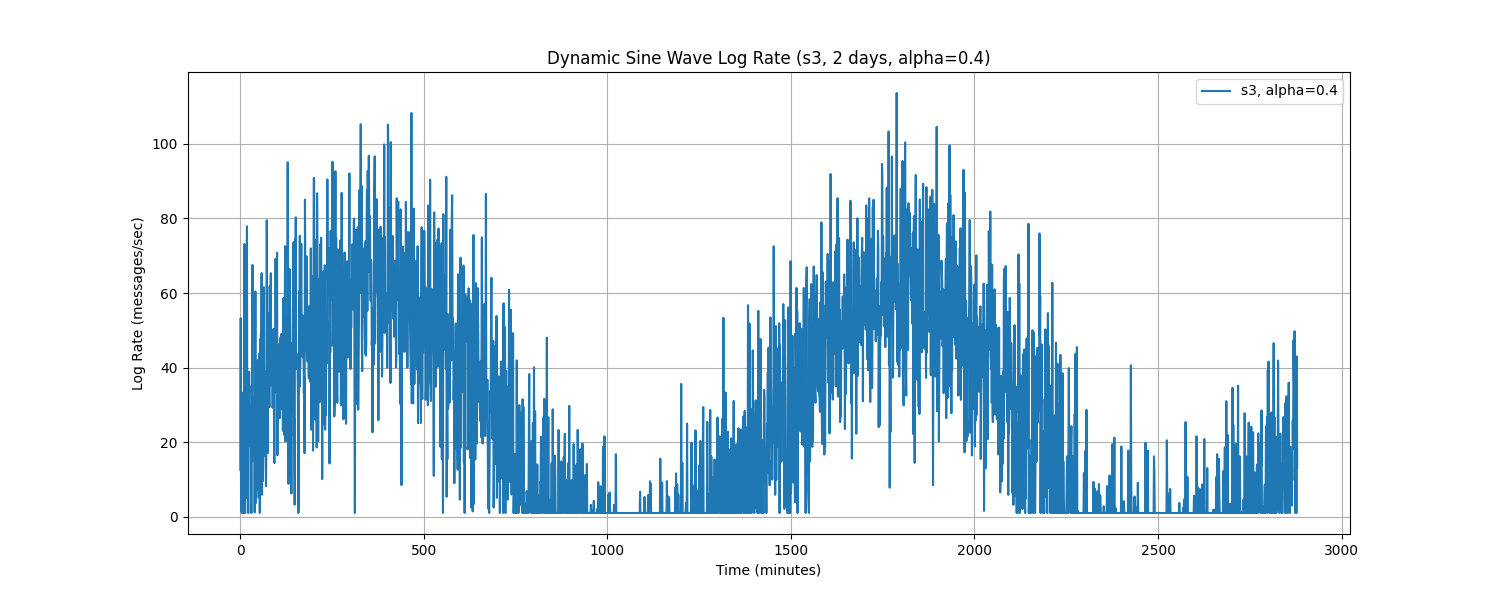

The data file committed next to this chart (first rows):
Time, log_rate_msg_per_sec
0.0, 12.6
1.0, 53.24
2.0, 1.607
3.0, 21.57
4.0, 1.0
5.0, 33.25
6.0, 1.0
7.0, 22.71
8.0, 10.07
9.0, 1.0
10.0, 31.58
11.0, 73.15
12.0, 11.29
13.0, 1.0
14.0, 27.94
15.0, 27.78
16.0, 5.034
17.0, 21.75
18.0, 77.9
19.0, 15.83
20.0, 15.41
21.0, 1.0
22.0, 1.0
23.0, 34.17
24.0, 38.88
25.0, 29.81
26.0, 23.8
27.0, 30.13
28.0, 18.72
29.0, 28.96
30.0, 1.0
31.0, 35.09
32.0, 30.41
33.0, 67.52
34.0, 14.92
35.0, 24.97
36.0, 21.04
37.0, 20.71
38.0, 32.19
39.0, 1.17
40.0, 26.38
41.0, 60.39
42.0, 3.659
43.0, 39.56
44.0, 36.35
45.0, 16.62
46.0, 7.176
47.0, 42
48.0, 32.62
49.0, 18.56
50.0, 5.105
51.0, 33.2
52.0, 43.87
53.0, 1.0
54.0, 47.62
55.0, 11.8
56.0, 49.29
57.0, 39.7
58.0, 65.34
59.0, 5.885
... 2,820 more rows
